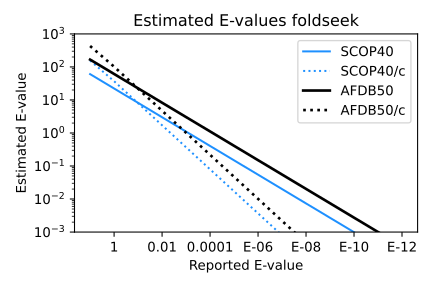

The table this chart was drawn from, first rows:
score	E-value	scop40/scop40	scop40/scop40c	scop40_afdb50/scop40	scop40_afdb50/scop40c
-1	10	>10	>10	>10	>10
0	1	>10	>10	>10	>10
1	0.1	8.16	7.96	>10	>10
2	0.01	3	1.71	8.25	4.71
3	0.001	1.1	0.369	3.03	1.01
4	0.0001	0.404	0.0793	1.11	0.218
5	1e-05	0.148	0.0171	0.409	0.047
6	1e-06	0.0545	0.00367	0.15	0.0101
7	1e-07	0.02	0.000791	0.0551	0.00218
8	1e-08	0.00735	0.00017	0.0202	0.000469
9	1e-09	0.0027	3.66e-05	0.00743	0.000101
10	1e-10	0.000991	7.88e-06	0.00273	2.17e-05
11	1e-11	0.000364	1.7e-06	0.001	4.67e-06
12	1e-12	0.000134	3.65e-07	0.000368	1.01e-06
